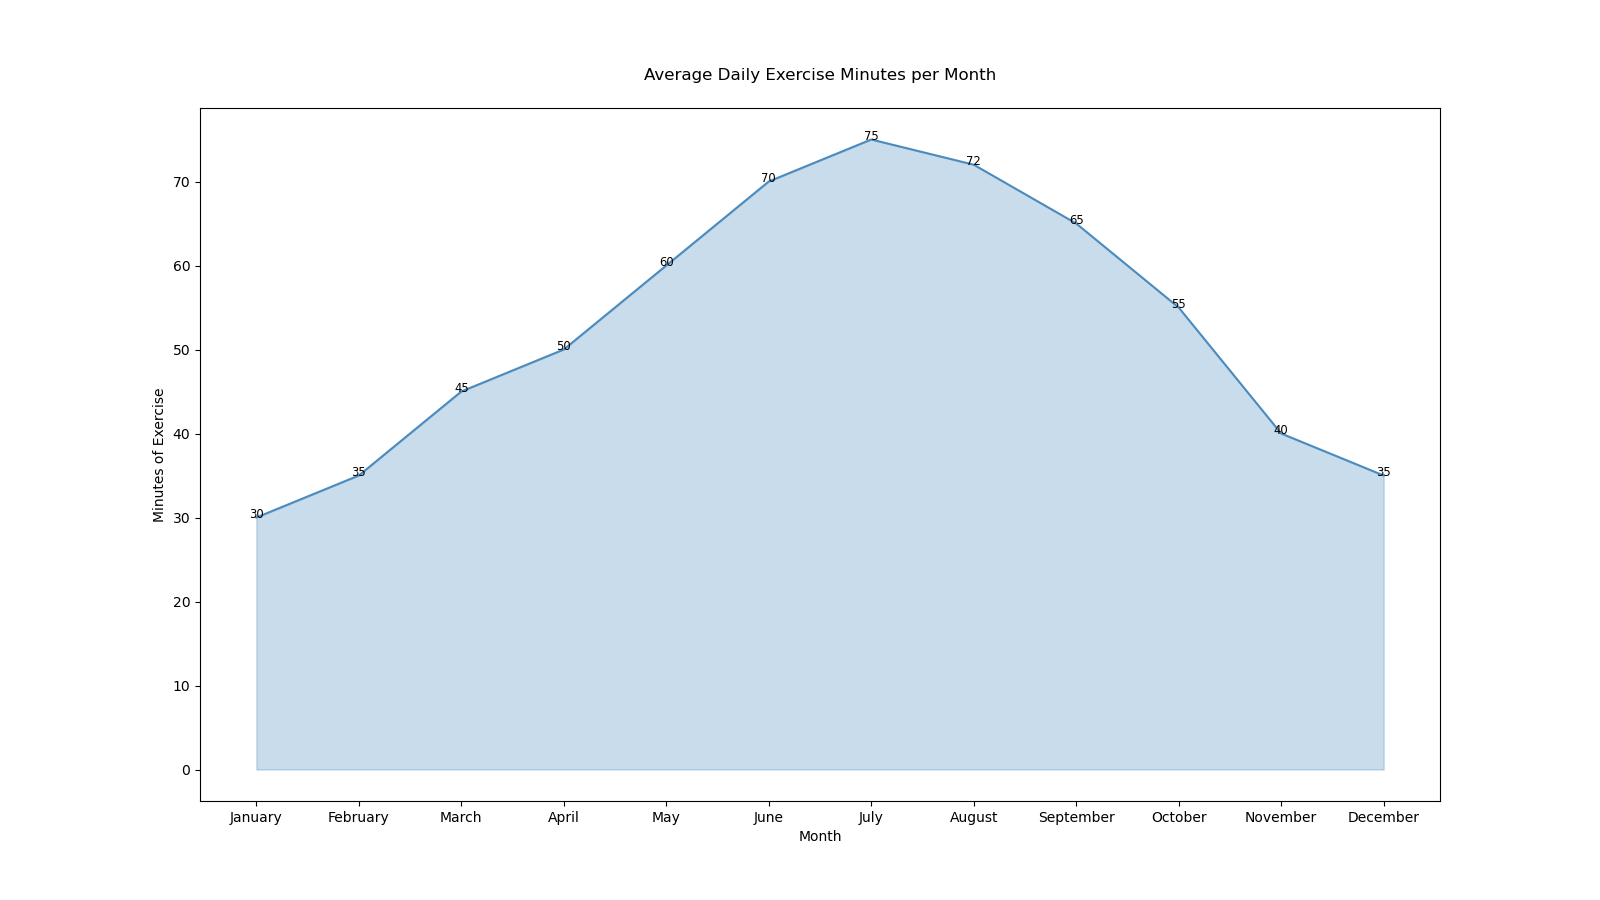

The table this chart was drawn from, first rows:
Month, DailyExerciseMinutes
January, 30
February, 35
March, 45
April, 50
May, 60
June, 70
July, 75
August, 72
September, 65
October, 55
November, 40
December, 35
